Run: headless pygame with SDL's dummy video driver; simulated clock (each Clock.tick advances the game by its frame time, no real sleeping); random seed 0; keys injected as events and as key.get_pressed() state; no mouse input.
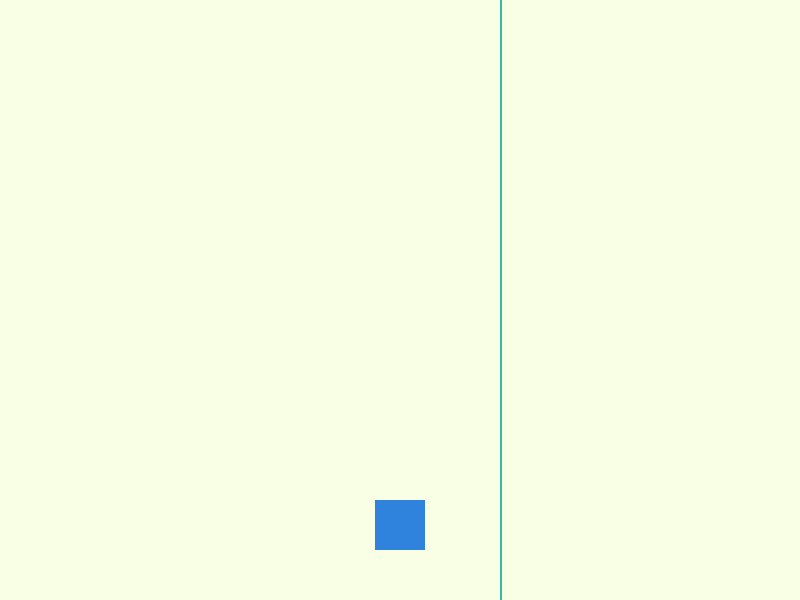
Frame 1 of 4 · flips 1–60 · no input
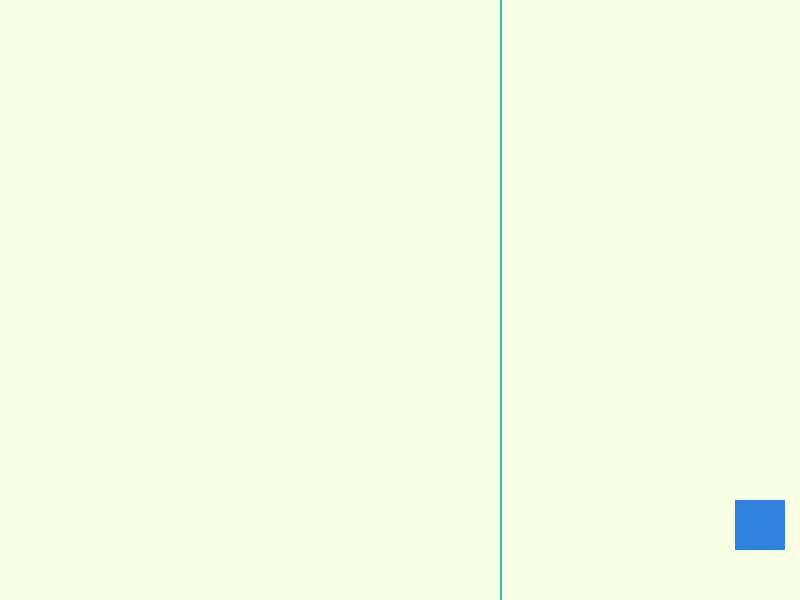
Frame 2 of 4 · flips 61–180 · tapped SPACE, RETURN · held RIGHT (→), D
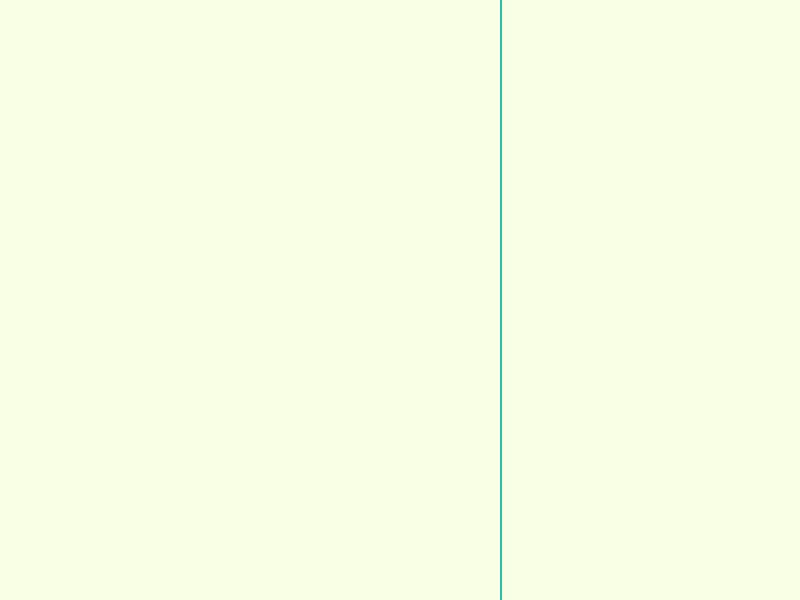
Frame 3 of 4 · flips 181–300 · held DOWN (↓), S
Frame 4 of 4 · flips 301–420 · held LEFT (←), A, UP (↑), W · screen same as frame 1, image omitted

The pygame program that drew these frames:

import pygame
import time

pygame.init()

pygame.display.set_caption("An Adventure")

screen = pygame.display.set_mode((800,600))


# define colors
purple = (78, 65, 135)
blue = (48, 131, 220)
yellow = (248, 255, 229)
green = (125, 222, 146)
blue_green = (46, 191, 165)
        
# clock
clock = pygame.time.Clock()

def game_loop():

    player_x = 375
    player_y = 500
    player_w = 50
    player_h = 50
    player_speed = 3
    x = 0       # used to change x value
    y = 0       # used to change y value

    while True:
        # player starting coordinates and size

        for event in pygame.event.get():
            keys = pygame.key.get_pressed()  # checks what keys are pressed

            if event.type == pygame.QUIT:
                pygame.quit()
                quit()
   
            ##########
            # Movement
            ###########



            elif event.type == pygame.KEYDOWN:
                    if (player_x > 0):
                        if event.key == pygame.K_LEFT:
                            x = -player_speed

                    if (player_x + player_w < 800):
                        if event.key == pygame.K_RIGHT:
                            x = player_speed

                    if event.key == pygame.K_DOWN:
                        y = player_speed

                    elif event.key == pygame.K_UP:
                        y = -player_speed

            # if a key is lifed while another is still held down     
            elif event.type == pygame.KEYUP:
                if (event.key == pygame.K_RIGHT):
                    x = 0

                elif (event.key == pygame.K_LEFT):
                    x = 0
                    
                elif (event.key == pygame.K_DOWN):
                    y = 0

                elif (event.key == pygame.K_UP):
                    y = 0

            else:
                x = 0
                y = 0

        # if player_x > 800 - player_w or player_x <= 0:
        #         x = 0

        # if player_y > 600 - player_h or player_y <= 0:
        #         y = 0

        player_x += x
        player_y += y

        screen.fill(yellow) 

        pygame.draw.rect(screen, blue, [player_x, player_y, player_w, player_h])

        pygame.draw.rect(screen, blue_green, [500, 0, 2, 1000])

        pygame.display.update()
        clock.tick(60)

game_loop()
pygame.quit()
quit()
